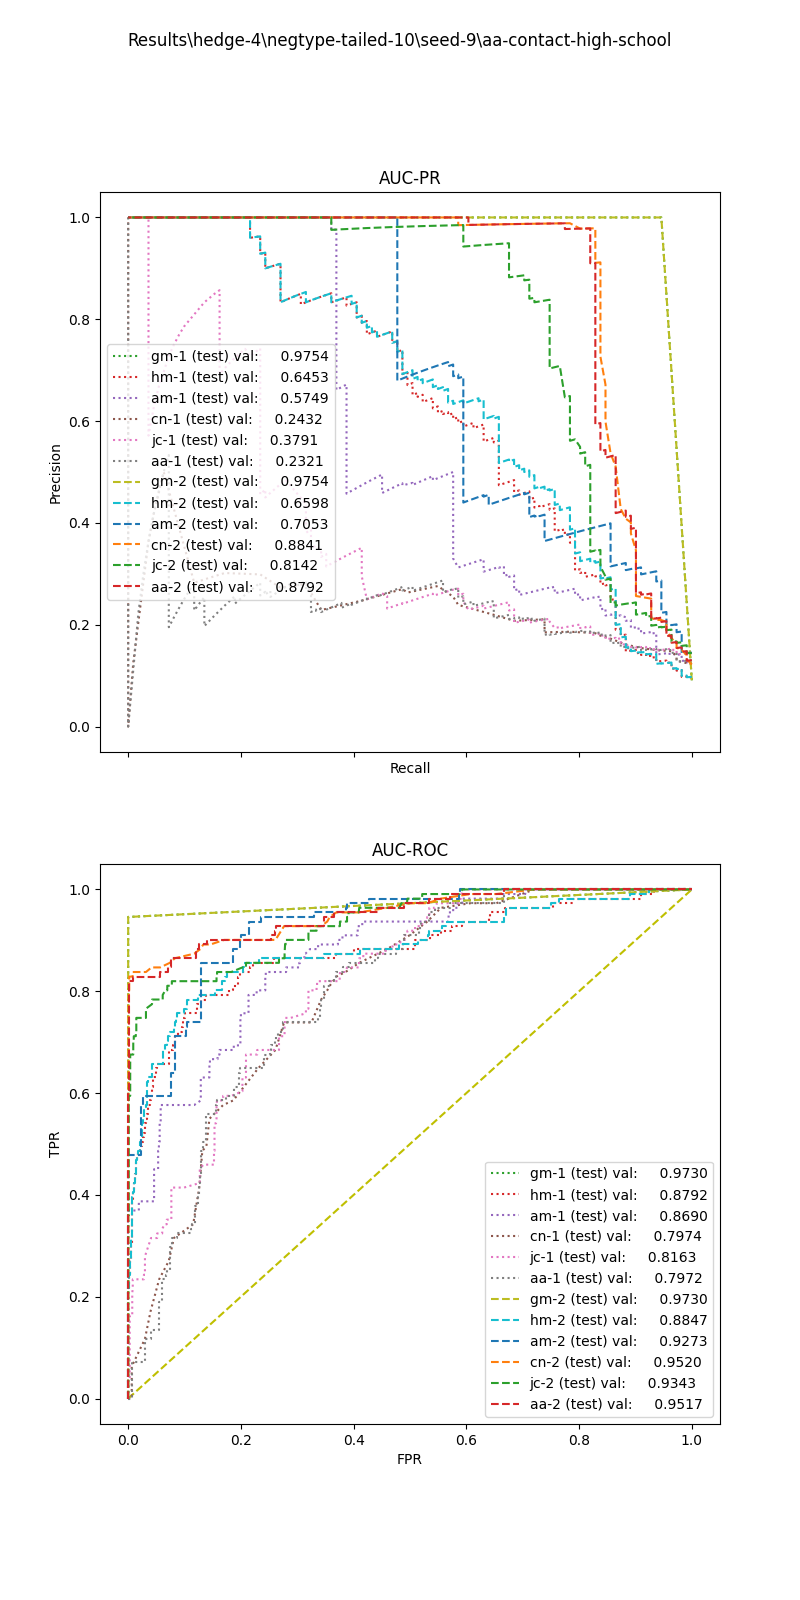

The table this chart was drawn from, first rows:
, input_dim1, pred_dim1, input_dim2, pred_dim2, input_dim3, pred_dim3, label
0, 7.223, 0.0, 1.483, 1.0, , , 1.0
1, 2.694, 0.0, 1.443, 1.0, , , 1.0
2, 5.48, 0.0, 0.0, 0.0, , , 1.0
3, 8.098, 0.0, 0.749, 1.0, , , 1.0
4, 8.311, 0.0, 1.156, 1.0, , , 1.0
5, 10.28, 0.0, 1.156, 1.0, , , 1.0
6, 1.865, 0.0, 0.0, 0.0, , , 1.0
7, 7.834, 0.0, 1.757, 1.0, , , 1.0
8, 1.356, 0.0, 0.0, 0.0, , , 1.0
9, 8.974, 0.0, 1.416, 1.0, , , 1.0
10, 4.573, 0.0, 0.9924, 1.0, , , 1.0
11, 9.175, 0.0, 0.7631, 1.0, , , 1.0
12, 9.881, 0.0, 0.7362, 1.0, , , 1.0
13, 8.84, 0.0, 1.655, 1.0, , , 1.0
14, 5.821, 0.0, 1.529, 1.0, , , 1.0
15, 2.999, 0.0, 0.0, 0.0, , , 1.0
16, 5.433, 0.0, 1.705, 1.0, , , 1.0
17, 9.376, 0.0, 0.8147, 1.0, , , 1.0
18, 10.28, 0.0, 0.0, 0.0, , , 1.0
19, 7.536, 0.0, 0.9924, 1.0, , , 1.0
20, 8.807, 0.0, 0.4343, 1.0, , , 1.0
21, 6.378, 0.0, 0.4024, 0.0, , , 1.0
22, 7.644, 0.0, 1.64, 1.0, , , 1.0
23, 9.452, 0.0, 1.156, 1.0, , , 1.0
24, 8.732, 0.0, 0.9618, 1.0, , , 1.0
25, 5.821, 0.0, 0.7484, 1.0, , , 1.0
26, 2.201, 0.0, 0.9188, 1.0, , , 1.0
27, 9.042, 0.0, 2.238, 1.0, , , 1.0
28, 8.565, 0.0, 1.729, 1.0, , , 1.0
29, 7.378, 0.0, 1.44, 1.0, , , 1.0
30, 2.198, 0.0, 0.0, 0.0, , , 1.0
31, 8.597, 0.0, 1.701, 1.0, , , 1.0
32, 4.318, 0.0, 1.719, 1.0, , , 1.0
33, 2.384, 0.0, 1.734, 1.0, , , 1.0
34, 6.734, 0.0, 1.896, 1.0, , , 1.0
35, 7.513, 0.0, 0.0, 0.0, , , 1.0
36, 6.51, 0.0, 1.531, 1.0, , , 1.0
37, 7.46, 0.0, 0.4343, 0.0, , , 1.0
38, 1.356, 0.0, 1.279, 1.0, , , 1.0
39, 7.104, 0.0, 1.1, 1.0, , , 1.0
40, 8.553, 0.0, 1.581, 1.0, , , 1.0
41, 5.345, 0.0, 0.8367, 1.0, , , 1.0
42, 3.433, 0.0, 2.232, 1.0, , , 1.0
43, 8.597, 0.0, 1.581, 1.0, , , 1.0
44, 4.359, 0.0, 0.0, 0.0, , , 1.0
45, 7.54, 0.0, 1.834, 1.0, , , 1.0
46, 4.573, 0.0, 1.279, 1.0, , , 1.0
47, 4.766, 0.0, 0.9924, 1.0, , , 1.0
48, 6.266, 0.0, 0.3607, 0.0, , , 1.0
49, 6.734, 0.0, 1.493, 1.0, , , 1.0
50, 7.59, 0.0, 0.0, 0.0, , , 1.0
51, 5.822, 0.0, 0.5581, 1.0, , , 1.0
52, 7.147, 0.0, 1.868, 1.0, , , 1.0
53, 2.742, 0.0, 0.8919, 1.0, , , 1.0
54, 7.21, 0.0, 0.8919, 1.0, , , 1.0
55, 1.356, 0.0, 1.116, 1.0, , , 1.0
56, 3.63, 0.0, 0.4809, 0.0, , , 1.0
57, 7.314, 0.0, 1.538, 1.0, , , 1.0
58, 6.915, 0.0, 0.0, 0.0, , , 1.0
59, 6.135, 0.0, 2.121, 1.0, , , 1.0
... 1,161 more rows
